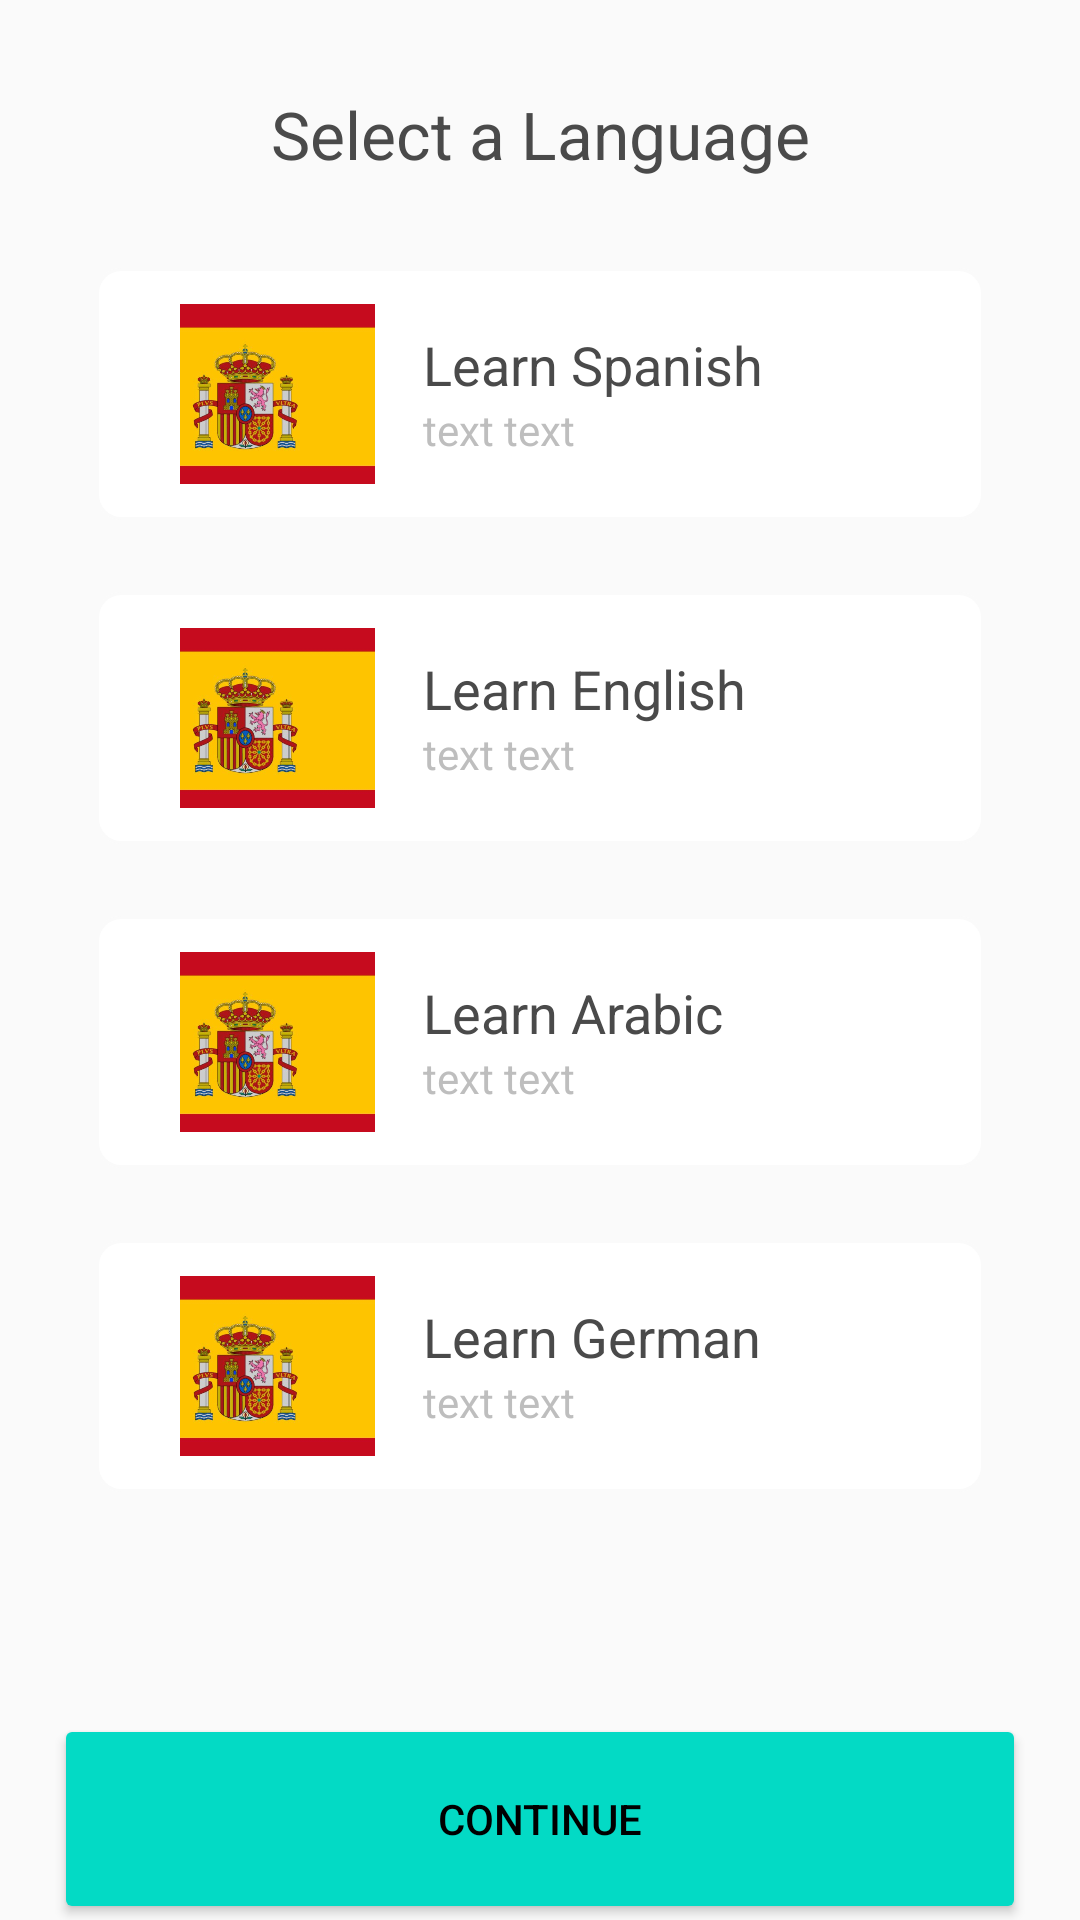

Write the Android layout XML for this screen, with the resource values it uses.
<!-- AndroidManifest.xml: application theme AppTheme -->
<!-- res/layout/activity_languages.xml -->
<?xml version="1.0" encoding="utf-8"?>
<LinearLayout
    xmlns:android="http://schemas.android.com/apk/res/android"
    xmlns:app="http://schemas.android.com/apk/res-auto"
    xmlns:tools="http://schemas.android.com/tools"
    android:layout_width="match_parent"
    android:layout_height="match_parent"
    android:orientation="vertical"
    tools:context=".languages">
 <TextView
     android:textSize="22sp"
     android:gravity="center"
     android:layout_marginTop="30dp"
     android:layout_marginBottom="30dp"
     android:textColor="#4a4a4a"
     android:text="Select a Language"
     android:layout_width="match_parent"
     android:layout_height="wrap_content"/>
    <LinearLayout
        android:orientation="horizontal"
        android:layout_marginLeft="32dp"
        android:layout_marginBottom="24dp"
        android:layout_marginRight="32dp"
        android:layout_width="match_parent"
        android:layout_height="wrap_content"
        android:minHeight="80dp"
        android:padding="12dp"
        android:background="@drawable/bg_item">

        <ImageView
            android:layout_width="97dp"
            android:layout_height="60dp"
            android:src="@drawable/cropped_image" />
              <LinearLayout
                  android:layout_marginTop="8dp"

                  android:layout_width="wrap_content"
                  android:layout_height="wrap_content"
                  android:orientation="vertical" >

                  <TextView
                      android:layout_width="wrap_content"
                      android:layout_height="wrap_content"
                      android:text="Learn Spanish"
                      android:textColor="#4a4a4a"
                      android:textSize="18sp" />

                  <TextView
                      android:layout_width="wrap_content"
                      android:layout_height="wrap_content"
                      android:text="text text "
                      android:textColor="#bebebe"
                      android:textSize="14sp" />


              </LinearLayout>
    </LinearLayout>

    <LinearLayout
        android:orientation="horizontal"
        android:layout_marginLeft="32dp"
        android:layout_marginBottom="24dp"
        android:layout_marginRight="32dp"
        android:layout_width="match_parent"
        android:layout_height="wrap_content"
        android:minHeight="80dp"
        android:padding="12dp"
        android:background="@drawable/bg_item">

        <ImageView
            android:layout_width="97dp"
            android:layout_height="60dp"
            android:src="@drawable/cropped_image" />
        <LinearLayout
            android:layout_marginTop="8dp"

            android:layout_width="wrap_content"
            android:layout_height="wrap_content"
            android:orientation="vertical" >

            <TextView
                android:layout_width="wrap_content"
                android:layout_height="wrap_content"
                android:text="Learn English"
                android:textColor="#4a4a4a"
                android:textSize="18sp" />

            <TextView
                android:layout_width="wrap_content"
                android:layout_height="wrap_content"
                android:text="text text "
                android:textColor="#bebebe"
                android:textSize="14sp" />


        </LinearLayout>
    </LinearLayout>

    <LinearLayout
        android:orientation="horizontal"
        android:layout_marginLeft="32dp"
        android:layout_marginBottom="24dp"
        android:layout_marginRight="32dp"
        android:layout_width="match_parent"
        android:layout_height="wrap_content"
        android:minHeight="80dp"
        android:padding="12dp"
        android:background="@drawable/bg_item">

        <ImageView
            android:layout_width="97dp"
            android:layout_height="60dp"
            android:src="@drawable/cropped_image" />
        <LinearLayout
            android:layout_marginTop="8dp"

            android:layout_width="wrap_content"
            android:layout_height="wrap_content"
            android:orientation="vertical" >

            <TextView
                android:layout_width="wrap_content"
                android:layout_height="wrap_content"
                android:text="Learn Arabic"
                android:textColor="#4a4a4a"
                android:textSize="18sp" />

            <TextView
                android:layout_width="wrap_content"
                android:layout_height="wrap_content"
                android:text="text text "
                android:textColor="#bebebe"
                android:textSize="14sp" />


        </LinearLayout>
    </LinearLayout>
    <LinearLayout
        android:orientation="horizontal"
        android:layout_marginLeft="32dp"
        android:layout_marginBottom="24dp"
        android:layout_marginRight="32dp"
        android:layout_width="match_parent"
        android:layout_height="wrap_content"
        android:minHeight="80dp"
        android:padding="12dp"
        android:background="@drawable/bg_item">

        <ImageView
            android:layout_width="97dp"
            android:layout_height="60dp"
            android:src="@drawable/cropped_image" />
        <LinearLayout
            android:layout_marginTop="8dp"

            android:layout_width="wrap_content"
            android:layout_height="wrap_content"
            android:orientation="vertical" >

            <TextView
                android:layout_width="wrap_content"
                android:layout_height="wrap_content"
                android:text="Learn German"
                android:textColor="#4a4a4a"
                android:textSize="18sp" />

            <TextView
                android:layout_width="wrap_content"
                android:layout_height="wrap_content"
                android:text="text text "
                android:textColor="#bebebe"
                android:textSize="14sp" />


        </LinearLayout>
    </LinearLayout>

    <Button
        android:layout_marginTop="50dp"
        android:layout_width="match_parent"
        android:layout_height="70dp"
        android:layout_marginLeft="18dp"
        android:layout_marginRight="18dp"
        android:text="continue"
        android:textColor="@color/black"
        app:backgroundTint="@color/teal_200"
        android:height="75dp"
        />

    <Button
        android:layout_width="match_parent"
        android:layout_height="70dp"
        android:layout_marginLeft="32dp"
        android:layout_marginRight="32dp"
        android:height="75dp"
        android:text="cancel"

        android:textColor="@color/black"
        app:backgroundTint="@android:color/transparent" />

</LinearLayout>
<!-- resources referenced by this layout -->
<resources>
  <color name="black">#000000</color>
  <color name="teal_200">#FF03DAC5</color>
  <!-- drawable bg_item (drawable) -->
  <?xml version="1.0" encoding="utf-8"?>
  <shape
      xmlns:android="http://schemas.android.com/apk/res/android">
  <solid
      android:color="#FFFFFF"
  
      />
      <stroke
          android:width="1dp"
          android:color="#FAFAFA"
          />
      <corners
          android:radius="8dp"/>
  </shape>
  <!-- drawable cropped_image: png bitmap (drawable, 137395 bytes) -->
  <style name="AppTheme" parent="ThemeOverlay.AppCompat.Light">
          <item name="colorPrimary">@color/colorPrimary</item>
          <item name="colorPrimaryDark">@color/colorPrimaryDark</item>
          <item name="colorAccent">@color/colorAccent</item>
  
      </style>
  <color name="colorPrimary">#000000</color>
  <color name="colorPrimaryDark">#FF9800</color>
  <color name="colorAccent">#F2F2F2</color>
</resources>
